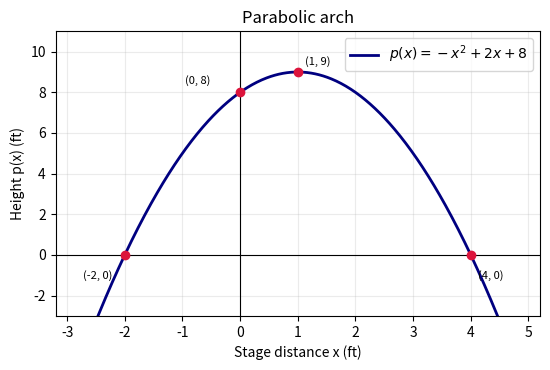

Python code for this plot: (Note: this script raises an exception after producing the figure.)
# code by A.Chaitanya
"""Plot the arch polynomial and calculate height, zeros, span, and y-intercept."""
from pathlib import Path
import matplotlib.pyplot as plt
import numpy as np

x=np.linspace(-3.2,5.2,600)
p=lambda z: -z**2+2*z+8
zeros=(-2.0,4.0)
vertex_x=1.0; vertex_y=p(vertex_x)
fig,ax=plt.subplots(figsize=(5.6,3.8))
ax.plot(x,p(x),color="navy",lw=2,label=r"$p(x)=-x^2+2x+8$")
ax.axhline(0,color="black",lw=.8); ax.axvline(0,color="black",lw=.8)
ax.scatter([*zeros,vertex_x,0],[0,0,vertex_y,8],color="crimson",zorder=3)
for pt,label,off in (((-2,0),"(-2, 0)",(-30,-17)),((4,0),"(4, 0)",(5,-17)),((1,9),"(1, 9)",(5,5)),((0,8),"(0, 8)",(-40,6))):
    ax.annotate(label,pt,xytext=off,textcoords="offset points",fontsize=8)
ax.set(xlim=(-3.2,5.2),ylim=(-3,11),xlabel="Stage distance x (ft)",ylabel="Height p(x) (ft)",title="Parabolic arch")
ax.grid(alpha=.25); ax.legend(); fig.tight_layout()
print("Maximum height = vertex y = 9 ft.")
print("Zeros are x=-2 and x=4; span between intercepts = 6 ft.")
print("The y-intercept is (0, 8).")
out=Path(__file__).resolve().parent.parent/"figs"/"3.1.36.png"
fig.savefig(out,dpi=300,bbox_inches="tight"); print(f"Figure saved to {out}")
